Run: headless pygame with SDL's dummy video driver; simulated clock (each Clock.tick advances the game by its frame time, no real sleeping); random seed 0; keys injected as events and as key.get_pressed() state; mouse plan: one left click at the window centre at the start of phase 2, then a move to the lower-right quarter at the start of phase 3.
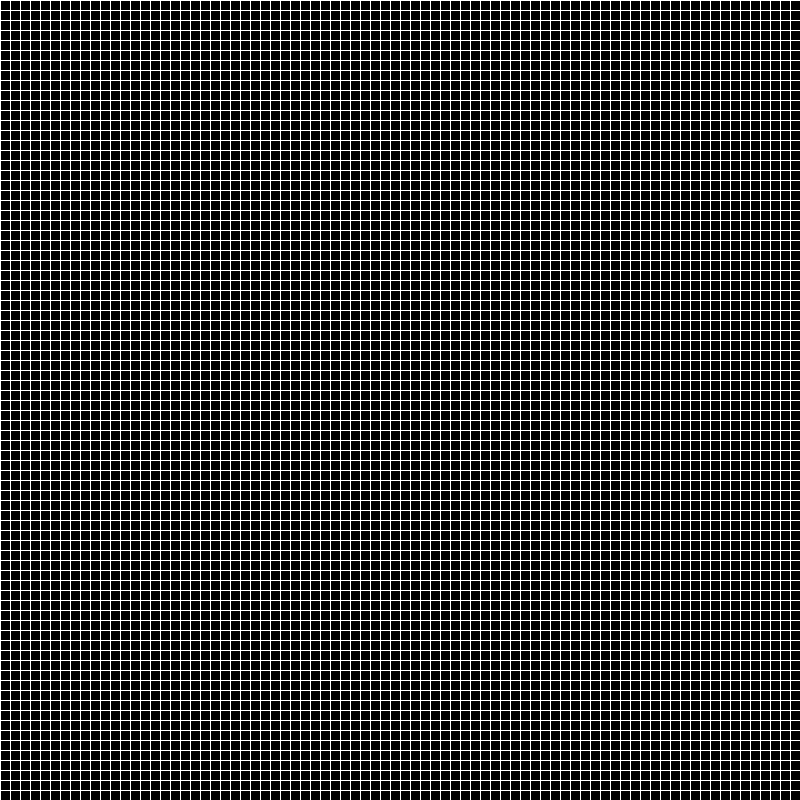
Frame 1 of 4 · flips 1–60 · no input
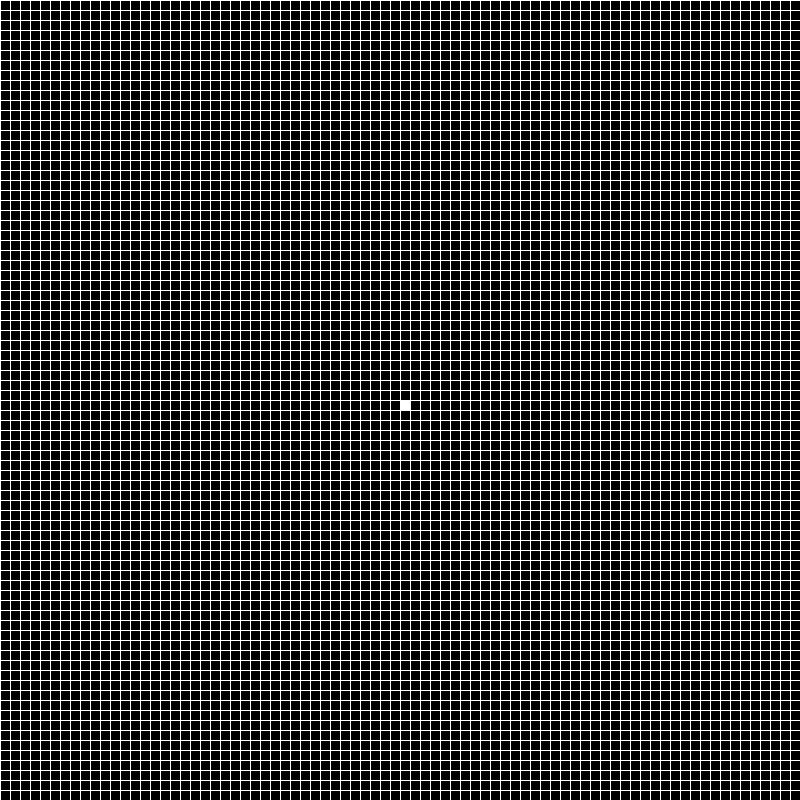
Frame 2 of 4 · flips 61–180 · clicked the window centre · tapped SPACE, RETURN · held RIGHT (→), D
Frame 3 of 4 · flips 181–300 · moved the mouse to the lower-right quarter · held DOWN (↓), S · screen same as frame 1, image omitted
Frame 4 of 4 · flips 301–420 · held LEFT (←), A, UP (↑), W · screen unchanged from frame 3, image omitted

The pygame program that drew these frames:

import pygame
import random

pygame.init()

#Definindo cores e propriedades do projeto
cor_preta = (255, 255, 255)
cor_cinza = (0, 0, 0)
cor_amarela = (255, 255, 255)

largura, altura = 800, 800
tamanho_quadrados = 10
largura_grade = largura // tamanho_quadrados
altura_grade = altura // tamanho_quadrados
FPS = 60

screen = pygame.display.set_mode((largura, altura))
clock = pygame.time.Clock()

# Gera números
def gen(num):
    return set([(random.randrange(0, altura_grade), random.randrange(0, largura_grade)) for _ in range(num)])

# Desenhando a grade de células
def desenhar_grade(posicao):
    for posicoes in posicao:
        colunas, linhas = posicoes
        parte_cima = (colunas * tamanho_quadrados, linhas * tamanho_quadrados)
        pygame.draw.rect(screen, cor_amarela, (*parte_cima, tamanho_quadrados, tamanho_quadrados))

    for linhas in range(altura_grade):
        pygame.draw.line(screen, cor_preta, (0, linhas * tamanho_quadrados), (largura, linhas * tamanho_quadrados))

    for colunas in range(largura_grade):
        pygame.draw.line(screen, cor_preta, (colunas * tamanho_quadrados, 0), (colunas * tamanho_quadrados, altura))

def ajustar_grade(positions):
    todos_vizinhos = set()
    new_positions = set()

    for position in positions:
        vizinhos = get_vizinhos(position)
        todos_vizinhos.update(vizinhos)

        vizinhos = list(filter(lambda x: x in positions, vizinhos))

        if len(vizinhos) in [2, 3]:
            new_positions.add(position)
    
    for position in todos_vizinhos:
        vizinhos = get_vizinhos(position)
        vizinhos = list(filter(lambda x: x in positions, vizinhos))

        if len(vizinhos) == 3:
            new_positions.add(position)
    
    return new_positions

def get_vizinhos(pos):
    x, y = pos
    vizinhos = []
    for dx in [-1, 0, 1]:
        if x + dx < 0 or x + dx > largura_grade:
            continue
        for dy in [-1, 0, 1]:
            if y + dy < 0 or y + dy > altura_grade:
                continue
            if dx == 0 and dy == 0:
                continue

            vizinhos.append((x + dx, y + dy))
    
    return vizinhos

def main():
    rodando = True
    jogando = False
    contagem = 0
    freq_update = 120

    posicoes = set()
    while rodando:
        clock.tick(FPS)

        if jogando:
            contagem += 1
        
        if contagem >= freq_update:
            contagem = 0
            posicoes = ajustar_grade(posicoes)

        pygame.display.set_caption("Playing" if jogando else "Paused")

        for evento in pygame.event.get():
            if evento.type == pygame.QUIT:
                rodando = False
            
            if evento.type == pygame.MOUSEBUTTONDOWN:
                x, y = pygame.mouse.get_pos()
                col = x // tamanho_quadrados
                row = y // tamanho_quadrados
                pos = (col, row)

                if pos in posicoes:
                    posicoes.remove(pos)
                else:
                    posicoes.add(pos)
            
            if evento.type == pygame.KEYDOWN:
                if evento.key == pygame.K_SPACE:
                    jogando = not jogando
                
                if evento.key == pygame.K_c:
                    posicoes = set()
                    jogando = False
                    contagem = 0
                
                if evento.key == pygame.K_g:
                    posicoes = gen(random.randrange(4, 10) * largura_grade)
    
        screen.fill(cor_cinza)
        desenhar_grade(posicoes)
        pygame.display.update()


    pygame.quit()

# Impede que o código seja executado em outros projetos que importam o arquivo deste projeto
if __name__ == "__main__":
    main()
